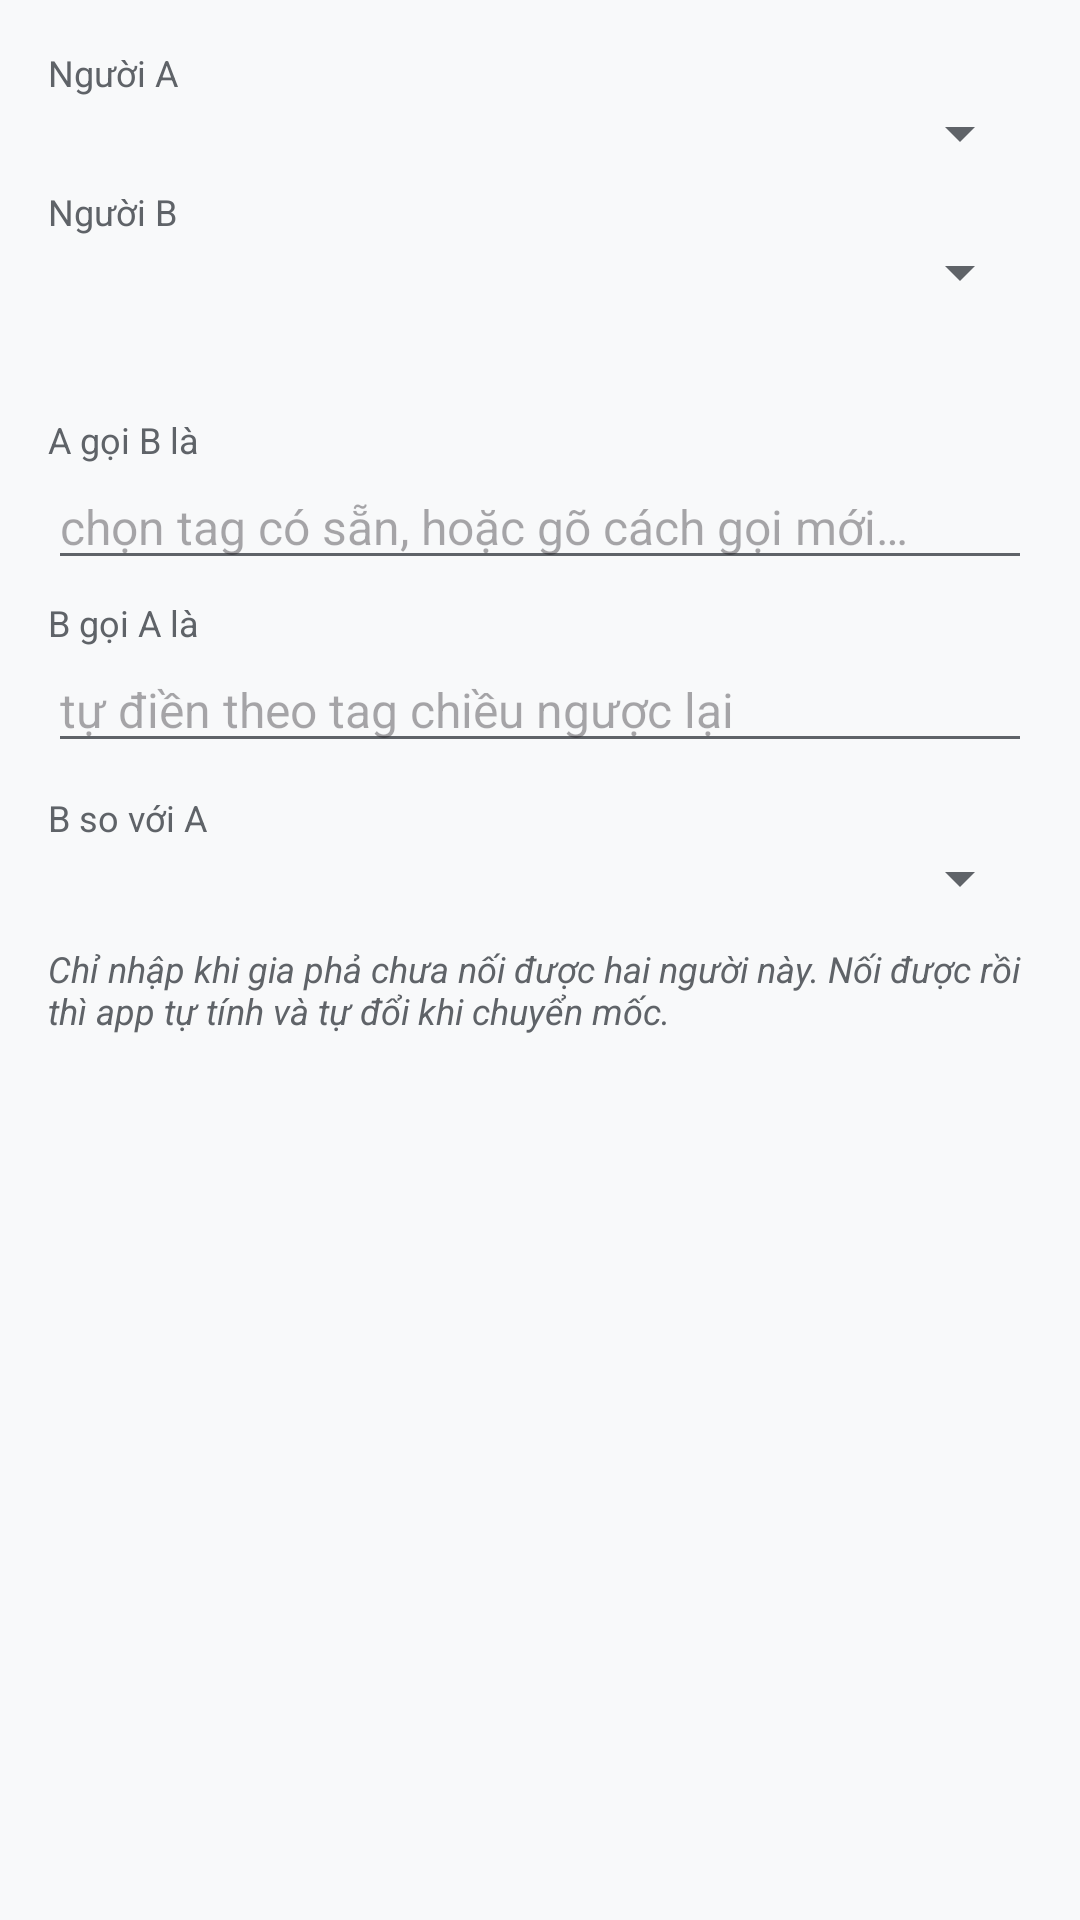

This screen was rendered from an Android layout file. Write that file and the resources it references.
<!-- AndroidManifest.xml: application theme AppTheme -->
<!-- res/layout/dialog_gia_pha_relation.xml -->
<?xml version="1.0" encoding="utf-8"?>
<ScrollView xmlns:android="http://schemas.android.com/apk/res/android"
    android:layout_width="match_parent"
    android:layout_height="wrap_content"
    android:padding="16dp">

    <LinearLayout
        android:layout_width="match_parent"
        android:layout_height="wrap_content"
        android:orientation="vertical">

        <TextView
            android:layout_width="match_parent"
            android:layout_height="wrap_content"
            android:text="Người A"
            android:textColor="@color/textSecondary"
            android:textSize="12sp" />

        <Spinner
            android:id="@+id/spinner_relation_a"
            android:layout_width="match_parent"
            android:layout_height="wrap_content" />

        <TextView
            android:layout_width="match_parent"
            android:layout_height="wrap_content"
            android:layout_marginTop="6dp"
            android:text="Người B"
            android:textColor="@color/textSecondary"
            android:textSize="12sp" />

        <Spinner
            android:id="@+id/spinner_relation_b"
            android:layout_width="match_parent"
            android:layout_height="wrap_content" />

        <TextView
            android:id="@+id/relation_state"
            android:layout_width="match_parent"
            android:layout_height="wrap_content"
            android:layout_marginTop="8dp"
            android:textColor="@color/secondaryColor"
            android:textSize="13sp"
            android:textStyle="italic" />

        <TextView
            android:layout_width="match_parent"
            android:layout_height="wrap_content"
            android:layout_marginTop="10dp"
            android:text="A gọi B là"
            android:textColor="@color/textSecondary"
            android:textSize="12sp" />

        <AutoCompleteTextView
            android:id="@+id/input_a_calls_b"
            android:layout_width="match_parent"
            android:layout_height="wrap_content"
            android:completionThreshold="1"
            android:hint="chọn tag có sẵn, hoặc gõ cách gọi mới…"
            android:importantForAutofill="no"
            android:inputType="text"
            android:maxLines="1"
            android:textColor="@color/textPrimary"
            android:textSize="16sp" />

        <TextView
            android:layout_width="match_parent"
            android:layout_height="wrap_content"
            android:layout_marginTop="6dp"
            android:text="B gọi A là"
            android:textColor="@color/textSecondary"
            android:textSize="12sp" />

        <AutoCompleteTextView
            android:id="@+id/input_b_calls_a"
            android:layout_width="match_parent"
            android:layout_height="wrap_content"
            android:completionThreshold="1"
            android:hint="tự điền theo tag chiều ngược lại"
            android:importantForAutofill="no"
            android:inputType="text"
            android:maxLines="1"
            android:textColor="@color/textPrimary"
            android:textSize="16sp" />

        <TextView
            android:layout_width="match_parent"
            android:layout_height="wrap_content"
            android:layout_marginTop="10dp"
            android:text="B so với A"
            android:textColor="@color/textSecondary"
            android:textSize="12sp" />

        <Spinner
            android:id="@+id/spinner_relation_generation"
            android:layout_width="match_parent"
            android:layout_height="wrap_content" />

        <TextView
            android:layout_width="match_parent"
            android:layout_height="wrap_content"
            android:layout_marginTop="10dp"
            android:text="Chỉ nhập khi gia phả chưa nối được hai người này. Nối được rồi thì app tự tính và tự đổi khi chuyển mốc."
            android:textColor="@color/textSecondary"
            android:textSize="12sp"
            android:textStyle="italic" />

    </LinearLayout>
</ScrollView>
<!-- resources referenced by this layout -->
<resources>
  <color name="secondaryColor">#C2185B</color>
  <color name="textPrimary">#2E3B4E</color>
  <color name="textSecondary">#5F6368</color>
  <style name="AppTheme" parent="Theme.Material3.Light.NoActionBar">
          <item name="colorPrimary">@color/primaryColor</item>
          <item name="colorOnPrimary">@color/textLight</item>
          <item name="colorPrimaryContainer">@color/monthTonal</item>
          <item name="colorOnPrimaryContainer">@color/primaryDarkColor</item>
          <item name="colorSecondary">@color/secondaryColor</item>
          <item name="colorOnSecondary">@color/textLight</item>
          <item name="colorSecondaryContainer">@color/monthTonal</item>
          <item name="colorOnSecondaryContainer">@color/primaryDarkColor</item> 
          <item name="colorSurface">@color/backgroundPrimary</item>
          <item name="colorOnSurface">@color/textPrimary</item>
          <item name="colorSurfaceVariant">@color/backgroundSecondary</item>
          <item name="colorOnSurfaceVariant">@color/textSecondary</item>
          <item name="colorOutline">@color/cardBorder</item>
          <item name="android:windowBackground">@color/backgroundPrimary</item>
          <item name="android:statusBarColor">@android:color/transparent</item>
          <item name="android:navigationBarColor">@android:color/transparent</item>
          <item name="android:windowLightStatusBar">true</item>
          <item name="android:windowLightNavigationBar">true</item>
          <item name="android:textColorPrimary">@color/textPrimary</item>
          <item name="android:textColorSecondary">@color/textSecondary</item>
      </style>
  <color name="primaryColor">#2E3B4E</color>
  <color name="textLight">#FFFFFF</color>
  <color name="monthTonal">#FCE4EC</color>
  <color name="primaryDarkColor">#1A2332</color>
  <color name="backgroundPrimary">#F8F9FA</color>
  <color name="backgroundSecondary">#FFFFFF</color>
  <color name="cardBorder">#E9ECEF</color>
</resources>
